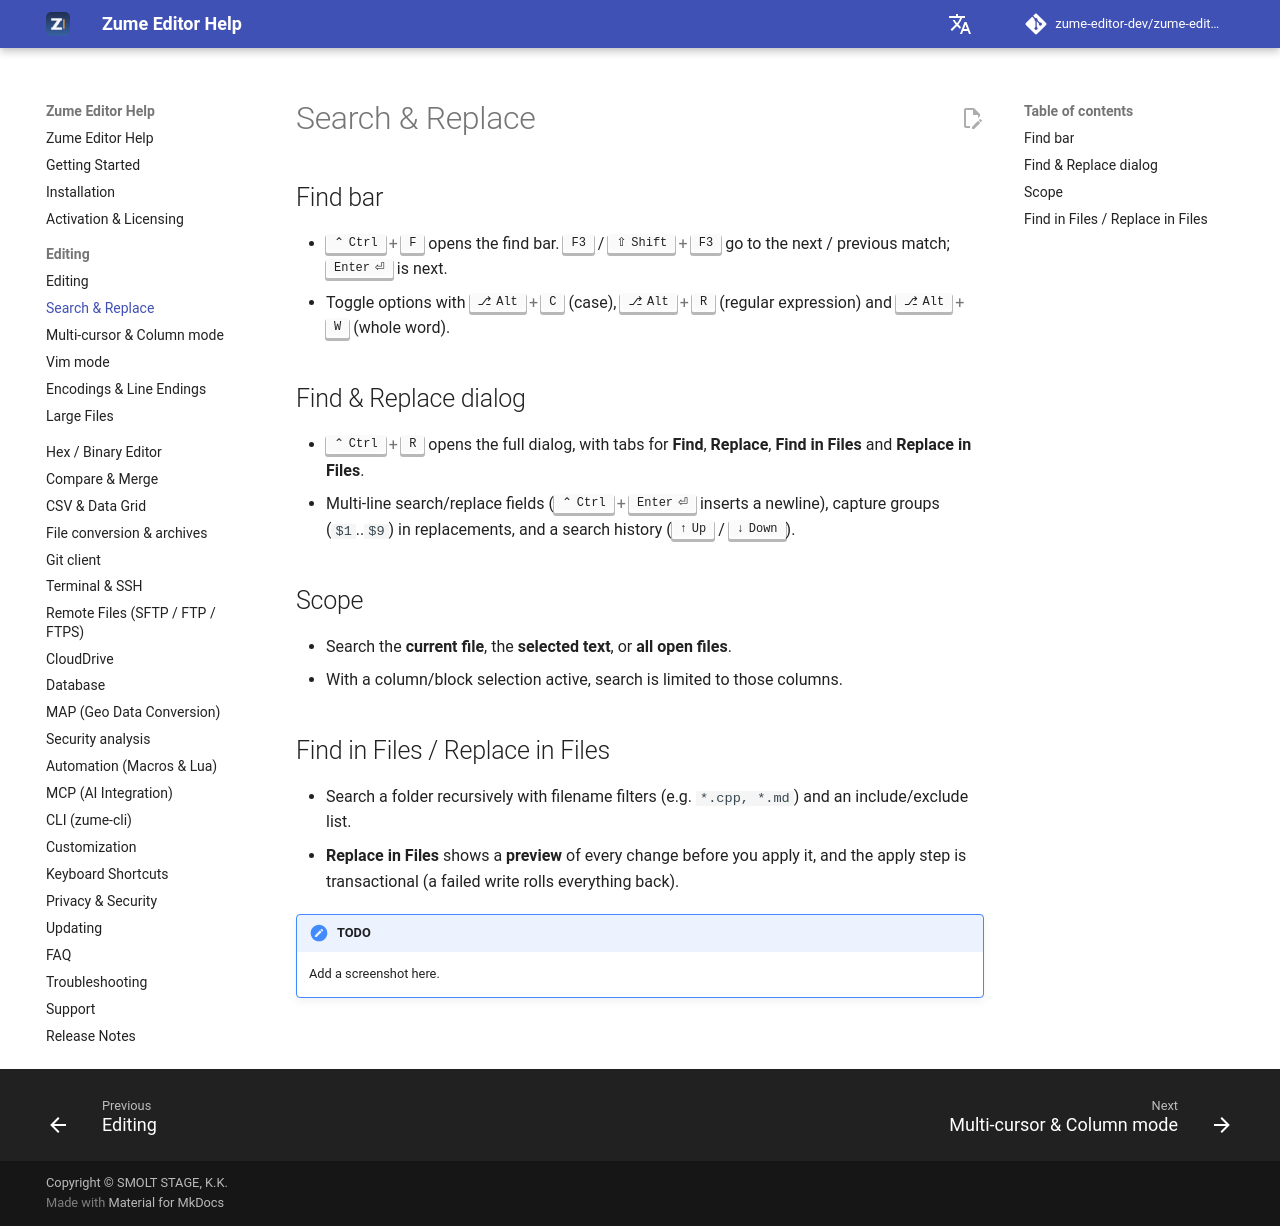

repository: zume-editor-dev/zume-editor-help · page: editing/search/index.html · generator: mkdocs

# Search & Replace

## Find bar

- ++ctrl+f++ opens the find bar. ++f3++ / ++shift+f3++ go to the next / previous
  match; ++enter++ is next.
- Toggle options with ++alt+c++ (case), ++alt+r++ (regular expression) and
  ++alt+w++ (whole word).

## Find & Replace dialog

- ++ctrl+r++ opens the full dialog, with tabs for **Find**, **Replace**,
  **Find in Files** and **Replace in Files**.
- Multi-line search/replace fields (++ctrl+enter++ inserts a newline), capture
  groups (`$1`..`$9`) in replacements, and a search history (++up++ / ++down++).

## Scope

- Search the **current file**, the **selected text**, or **all open files**.
- With a column/block selection active, search is limited to those columns.

## Find in Files / Replace in Files

- Search a folder recursively with filename filters (e.g. `*.cpp, *.md`) and an
  include/exclude list.
- **Replace in Files** shows a **preview** of every change before you apply it,
  and the apply step is transactional (a failed write rolls everything back).

!!! note "TODO"
    Add a screenshot here.
